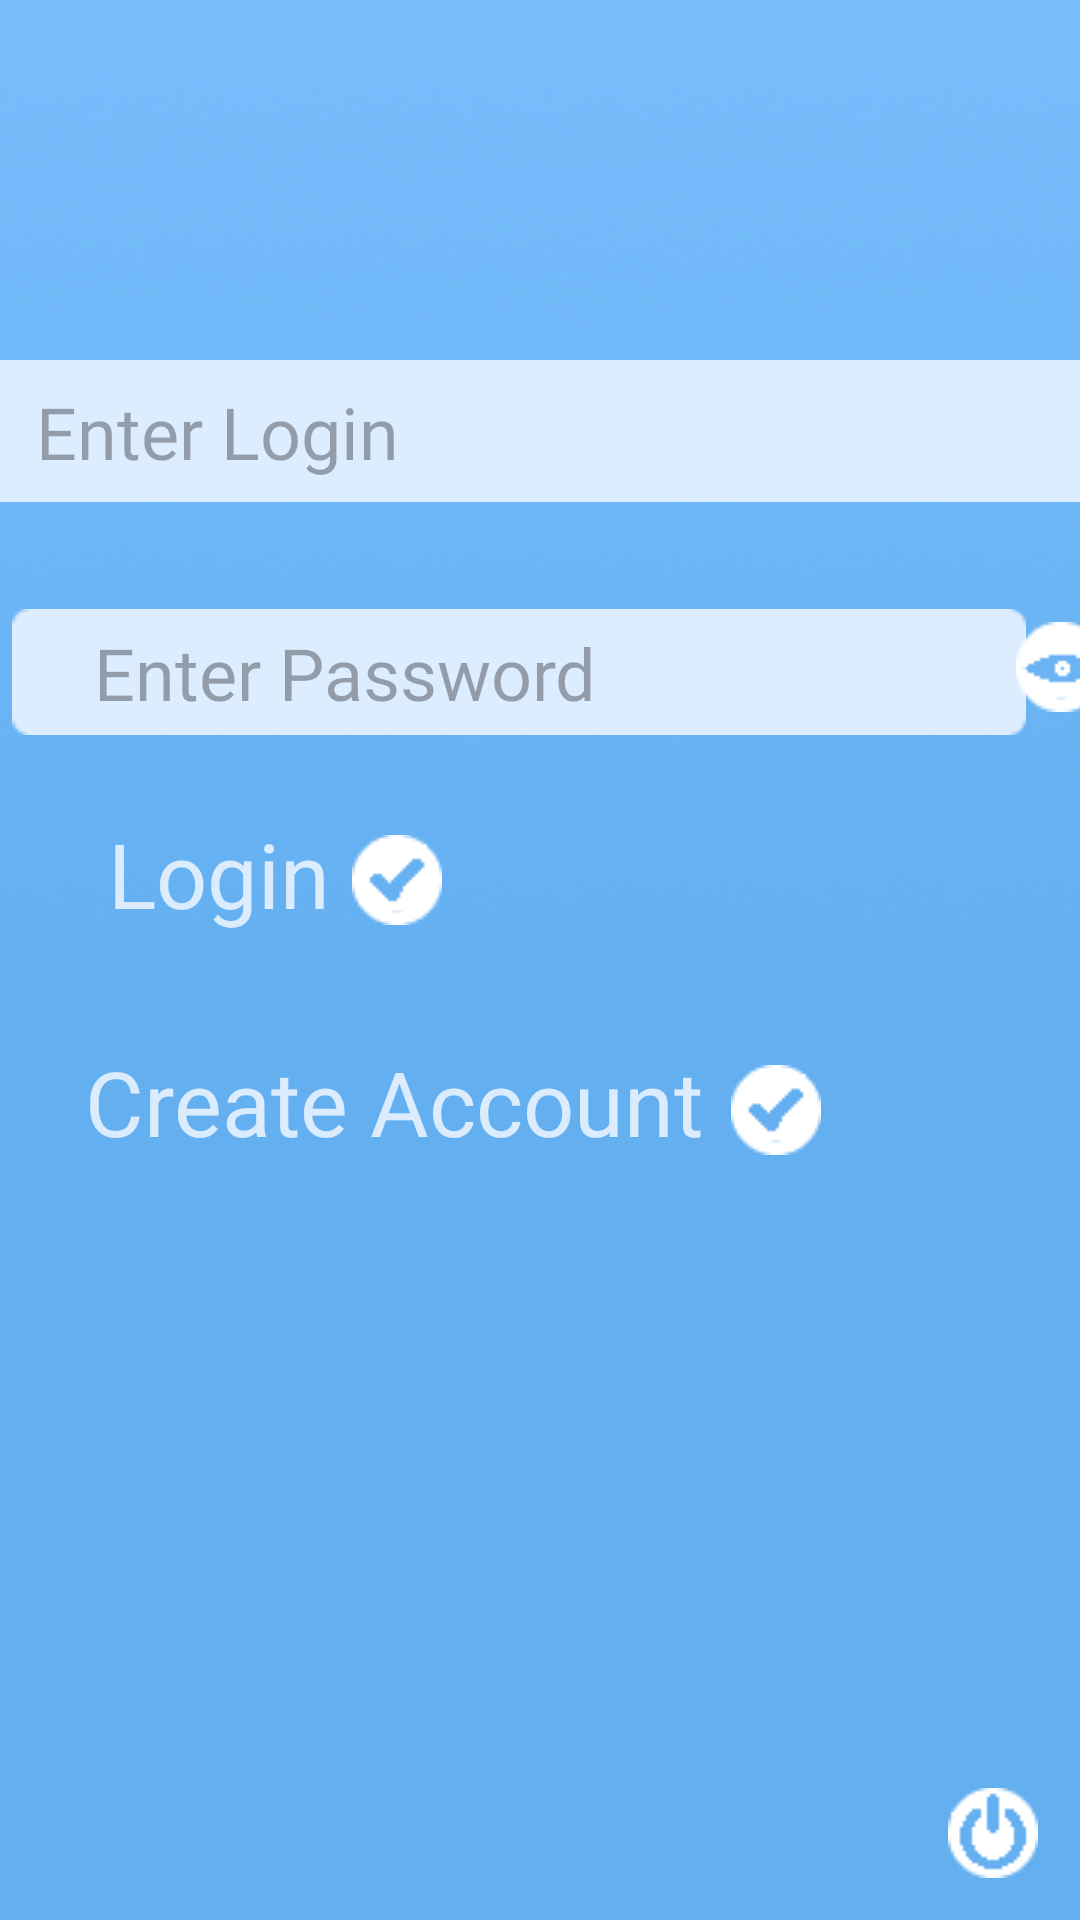

Layout XML and referenced resources for this Android screen:
<!-- AndroidManifest.xml: application theme Theme.SunkenShipScout -->
<!-- res/layout/activity_authentication.xml -->
<?xml version="1.0" encoding="utf-8"?>
<androidx.constraintlayout.widget.ConstraintLayout xmlns:android="http://schemas.android.com/apk/res/android"
    xmlns:app="http://schemas.android.com/apk/res-auto"
    xmlns:tools="http://schemas.android.com/tools"
    android:layout_width="match_parent"
    android:layout_height="match_parent"
    tools:context=".AuthenticationActivity">


    <ImageView
        android:id="@+id/imageView898"
        android:layout_width="match_parent"
        android:layout_height="match_parent"
        android:scaleType="fitXY"
        app:layout_constraintBottom_toBottomOf="parent"
        app:layout_constraintEnd_toEndOf="parent"
        app:layout_constraintHorizontal_bias="0.0"
        app:layout_constraintStart_toStartOf="parent"
        app:layout_constraintTop_toTopOf="parent"
        app:layout_constraintVertical_bias="0.0"
        app:srcCompat="@drawable/bg" />

    <ImageButton
        android:id="@+id/exitButton"
        android:layout_width="wrap_content"
        android:layout_height="wrap_content"
        android:background="@android:color/transparent"
        app:layout_constraintBottom_toBottomOf="parent"
        app:layout_constraintEnd_toEndOf="parent"
        app:layout_constraintHorizontal_bias="0.958"
        app:layout_constraintStart_toStartOf="parent"
        app:layout_constraintTop_toTopOf="parent"
        app:layout_constraintVertical_bias="0.977"
        app:srcCompat="@drawable/ic_off" />

    <ImageView
        android:id="@+id/imageView3"
        android:layout_width="378dp"
        android:layout_height="52dp"
        app:layout_constraintBottom_toBottomOf="parent"
        app:layout_constraintEnd_toEndOf="parent"
        app:layout_constraintHorizontal_bias="0.515"
        app:layout_constraintStart_toStartOf="parent"
        app:layout_constraintTop_toTopOf="parent"
        app:layout_constraintVertical_bias="0.20"
        app:srcCompat="@drawable/intake_area" />


    <EditText
        android:id="@+id/setLoginText"
        android:layout_width="wrap_content"
        android:layout_height="wrap_content"
        android:background="@null"
        android:ems="10"
        android:fontFamily="@font/montserrat_medium"
        android:hint="Enter Login"
        android:inputType="text"
        android:selectAllOnFocus="false"
        android:singleLine="false"
        android:textColor="#69B2F2"
        android:textSize="24sp"
        android:textStyle="normal"
        app:layout_constraintBottom_toBottomOf="@+id/imageView3"
        app:layout_constraintEnd_toEndOf="@+id/imageView3"
        app:layout_constraintHorizontal_bias="0.223"
        app:layout_constraintStart_toStartOf="@+id/imageView3"
        app:layout_constraintTop_toTopOf="@+id/imageView3" />

    <ImageView
        android:id="@+id/imageView32"
        android:layout_width="338dp"
        android:layout_height="50dp"
        app:layout_constraintBottom_toBottomOf="parent"
        app:layout_constraintEnd_toEndOf="parent"
        app:layout_constraintHorizontal_bias="0.186"
        app:layout_constraintStart_toStartOf="parent"
        app:layout_constraintTop_toBottomOf="@+id/imageView3"
        app:layout_constraintVertical_bias="0.07"
        app:srcCompat="@drawable/intake_area" />

    <EditText
        android:id="@+id/setPasswordText"
        android:layout_width="wrap_content"
        android:layout_height="wrap_content"
        android:background="@null"
        android:ems="10"
        android:fontFamily="@font/montserrat_medium"
        android:hint="Enter Password"
        android:inputType="textPassword"
        android:selectAllOnFocus="false"
        android:singleLine="false"
        android:textColor="#69B2F2"
        android:textSize="24sp"
        android:textStyle="normal"
        app:layout_constraintBottom_toBottomOf="@+id/imageView32"
        app:layout_constraintEnd_toEndOf="@+id/imageView32"
        app:layout_constraintStart_toStartOf="@+id/imageView32"
        app:layout_constraintTop_toTopOf="@+id/imageView32" />

    <ImageButton
        android:id="@+id/eyeButton"
        android:layout_width="wrap_content"
        android:layout_height="wrap_content"
        android:background="@android:color/transparent"
        app:layout_constraintBottom_toBottomOf="parent"
        app:layout_constraintEnd_toEndOf="parent"
        app:layout_constraintHorizontal_bias="0.30"
        app:layout_constraintStart_toEndOf="@+id/imageView32"
        app:layout_constraintTop_toBottomOf="@+id/imageView3"
        app:layout_constraintVertical_bias="0.0853"
        app:srcCompat="@drawable/ic_eye" />

    <TextView
        android:id="@+id/textView9"
        android:layout_width="wrap_content"
        android:layout_height="wrap_content"
        android:layout_marginStart="36dp"
        android:fontFamily="@font/montserrat_medium"
        android:text="Login"
        android:textColor="#DBECFE"
        android:textSize="30sp"
        app:layout_constraintBottom_toBottomOf="parent"
        app:layout_constraintStart_toStartOf="parent"
        app:layout_constraintTop_toBottomOf="@+id/imageView32"
        app:layout_constraintVertical_bias="0.063" />

    <ImageButton
        android:id="@+id/loginButton"
        android:layout_width="wrap_content"
        android:layout_height="wrap_content"
        android:background="@android:color/transparent"
        app:layout_constraintBottom_toBottomOf="parent"
        app:layout_constraintEnd_toEndOf="parent"
        app:layout_constraintHorizontal_bias="0.034"
        app:layout_constraintStart_toEndOf="@+id/textView9"
        app:layout_constraintTop_toBottomOf="@+id/imageView32"
        app:layout_constraintVertical_bias="0.081"
        app:srcCompat="@drawable/ic_acsept" />


    <TextView
        android:id="@+id/textView90"
        android:layout_width="wrap_content"
        android:layout_height="wrap_content"
        android:fontFamily="@font/montserrat_medium"
        android:text="Create Account"
        android:textColor="#DBECFE"
        android:textSize="30sp"
        app:layout_constraintBottom_toBottomOf="parent"
        app:layout_constraintEnd_toEndOf="parent"
        app:layout_constraintHorizontal_bias="0.184"
        app:layout_constraintStart_toStartOf="parent"
        app:layout_constraintTop_toBottomOf="@+id/textView9"
        app:layout_constraintVertical_bias="0.124" />

    <ImageButton
        android:id="@+id/createAccountButton"
        android:layout_width="wrap_content"
        android:layout_height="wrap_content"
        android:background="@android:color/transparent"
        app:layout_constraintBottom_toBottomOf="parent"
        app:layout_constraintEnd_toEndOf="parent"
        app:layout_constraintHorizontal_bias="0.095"
        app:layout_constraintStart_toEndOf="@+id/textView90"
        app:layout_constraintTop_toBottomOf="@+id/textView9"
        app:layout_constraintVertical_bias="0.146"
        app:srcCompat="@drawable/ic_acsept" />


    <TextView
        android:id="@+id/textView901"
        android:layout_width="wrap_content"
        android:layout_height="wrap_content"
        android:fontFamily="@font/montserrat_medium"
        android:text="Create"
        android:textColor="#DBECFE"
        android:textSize="30sp"
        android:visibility="invisible"
        app:layout_constraintBottom_toBottomOf="parent"
        app:layout_constraintEnd_toEndOf="parent"
        app:layout_constraintHorizontal_bias="0.115"
        app:layout_constraintStart_toStartOf="parent"
        app:layout_constraintTop_toBottomOf="@+id/imageView32"
        app:layout_constraintVertical_bias="0.063" />

    <ImageButton
        android:id="@+id/logOutButton"
        android:layout_width="wrap_content"
        android:layout_height="wrap_content"
        android:background="@android:color/transparent"
        android:visibility="invisible"
        app:layout_constraintBottom_toBottomOf="parent"
        app:layout_constraintEnd_toEndOf="parent"
        app:layout_constraintHorizontal_bias="0.118"
        app:layout_constraintStart_toEndOf="@+id/textView901"
        app:layout_constraintTop_toBottomOf="@+id/imageView32"
        app:layout_constraintVertical_bias="0.079"
        app:srcCompat="@drawable/ic_acsept" />


    <TextView
        android:id="@+id/textView902"
        android:layout_width="wrap_content"
        android:layout_height="wrap_content"
        android:fontFamily="@font/montserrat_medium"
        android:text="Back"
        android:textColor="#DBECFE"
        android:textSize="30sp"
        android:visibility="invisible"
        app:layout_constraintBottom_toBottomOf="parent"
        app:layout_constraintEnd_toEndOf="parent"
        app:layout_constraintHorizontal_bias="0.098"
        app:layout_constraintStart_toStartOf="parent"
        app:layout_constraintTop_toBottomOf="@+id/textView901"
        app:layout_constraintVertical_bias="0.124" />

    <ImageButton
        android:id="@+id/backButtonlog"
        android:layout_width="wrap_content"
        android:layout_height="wrap_content"
        android:background="@android:color/transparent"
        android:visibility="invisible"
        app:layout_constraintBottom_toBottomOf="parent"
        app:layout_constraintEnd_toEndOf="parent"
        app:layout_constraintHorizontal_bias="0.095"
        app:layout_constraintStart_toEndOf="@+id/textView902"
        app:layout_constraintTop_toBottomOf="@+id/textView901"
        app:layout_constraintVertical_bias="0.146"
        app:srcCompat="@drawable/ic_back" />

</androidx.constraintlayout.widget.ConstraintLayout>
<!-- resources referenced by this layout -->
<resources>
  <!-- drawable bg: png bitmap (drawable, 133417 bytes) -->
  <!-- drawable ic_acsept: png bitmap (drawable, 456 bytes) -->
  <!-- drawable ic_back: png bitmap (drawable, 505 bytes) -->
  <!-- drawable ic_eye: png bitmap (drawable, 465 bytes) -->
  <!-- drawable ic_off: png bitmap (drawable, 461 bytes) -->
  <!-- drawable intake_area: png bitmap (drawable, 443 bytes) -->
  <style name="Theme.SunkenShipScout" parent="Base.Theme.SunkenShipScout" />
  <style name="Base.Theme.SunkenShipScout" parent="Theme.Material3.DayNight.NoActionBar">
          
          
      </style>
</resources>
